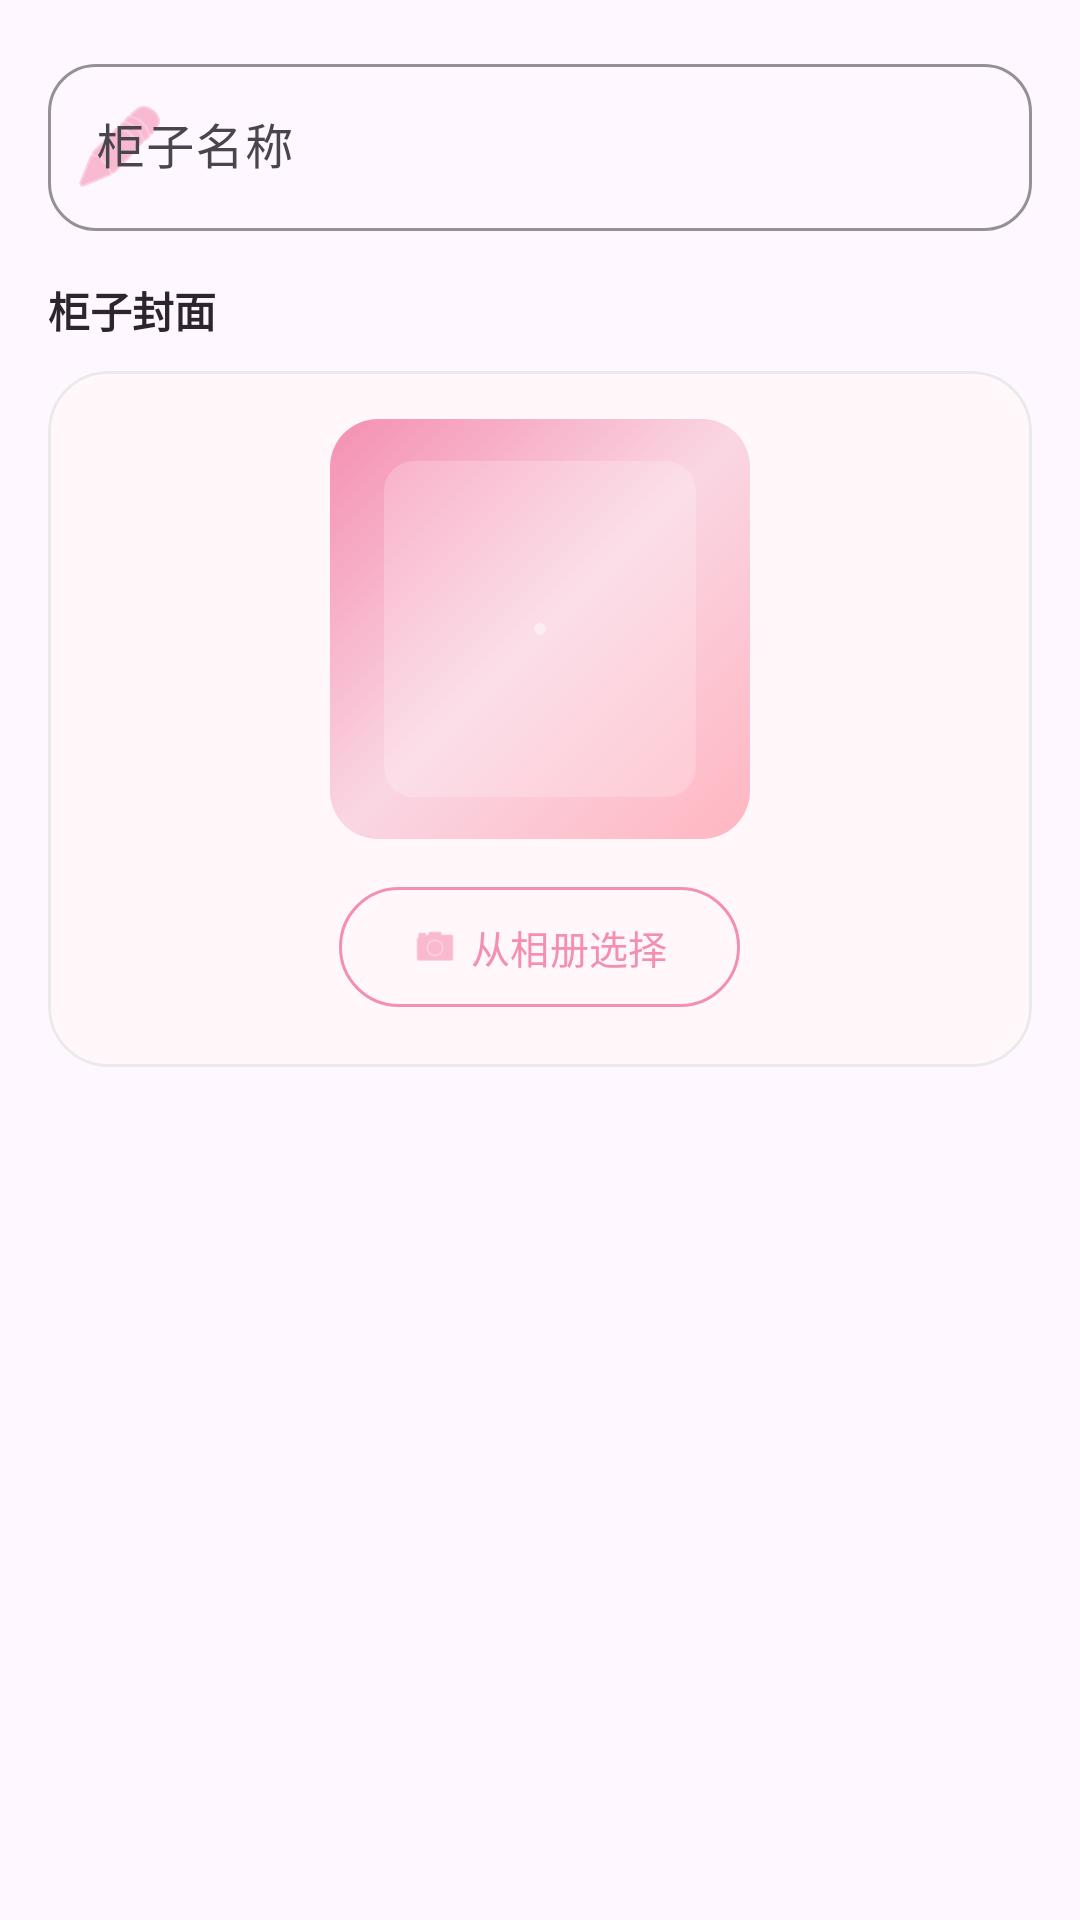

Android layout source for this screen:
<!-- AndroidManifest.xml: application theme Theme.LoXia -->
<!-- res/layout/dialog_add_wardrobe.xml -->
<?xml version="1.0" encoding="utf-8"?>
<LinearLayout xmlns:android="http://schemas.android.com/apk/res/android"
    xmlns:app="http://schemas.android.com/apk/res-auto"
    android:layout_width="match_parent"
    android:layout_height="wrap_content"
    android:orientation="vertical"
    android:padding="@dimen/card_padding">

    <com.google.android.material.textfield.TextInputLayout
        android:id="@+id/tilWardrobeName"
        style="@style/Widget.Material3.TextInputLayout.OutlinedBox"
        android:layout_width="match_parent"
        android:layout_height="wrap_content"
        android:hint="柜子名称"
        app:boxCornerRadiusBottomEnd="16dp"
        app:boxCornerRadiusBottomStart="16dp"
        app:boxCornerRadiusTopEnd="16dp"
        app:boxCornerRadiusTopStart="16dp"
        app:boxStrokeColor="@color/pink_primary"
        app:startIconDrawable="@android:drawable/ic_menu_edit"
        app:startIconTint="@color/pink_primary">

        <com.google.android.material.textfield.TextInputEditText
            android:id="@+id/etWardrobeName"
            android:layout_width="match_parent"
            android:layout_height="wrap_content"
            android:inputType="text"
            android:maxLines="1"
            android:textColor="@color/text_primary" />
    </com.google.android.material.textfield.TextInputLayout>

    <TextView
        android:layout_width="wrap_content"
        android:layout_height="wrap_content"
        android:layout_marginTop="@dimen/spacing_base"
        android:text="柜子封面"
        android:textColor="@color/text_primary"
        android:textSize="14sp"
        android:textStyle="bold" />

    <com.google.android.material.card.MaterialCardView
        android:layout_width="match_parent"
        android:layout_height="wrap_content"
        android:layout_marginTop="10dp"
        app:cardCornerRadius="@dimen/card_radius"
        app:cardElevation="0dp"
        app:cardBackgroundColor="@color/bg_soft"
        app:strokeColor="@color/card_border"
        app:strokeWidth="1dp">

        <LinearLayout
            android:layout_width="match_parent"
            android:layout_height="wrap_content"
            android:gravity="center"
            android:orientation="vertical"
            android:padding="@dimen/card_padding">

            <ImageView
                android:id="@+id/ivCoverPreview"
                android:layout_width="140dp"
                android:layout_height="140dp"
                android:scaleType="centerCrop"
                android:src="@drawable/default_wardrobe_cover" />

            <com.google.android.material.button.MaterialButton
                android:id="@+id/btnPickCover"
                style="@style/Widget.Material3.Button.OutlinedButton"
                android:layout_width="wrap_content"
                android:layout_height="wrap_content"
                android:layout_marginTop="@dimen/form_field_gap"
                android:text="从相册选择"
                android:textSize="13sp"
                app:cornerRadius="24dp"
                app:icon="@android:drawable/ic_menu_camera"
                app:iconSize="16dp"
                app:strokeColor="@color/pink_primary"
                app:strokeWidth="1dp"
                android:textColor="@color/pink_primary" />
        </LinearLayout>
    </com.google.android.material.card.MaterialCardView>


</LinearLayout>
<!-- resources referenced by this layout -->
<resources>
  <color name="bg_soft">#FFF7FA</color>
  <color name="card_border">#EAEAEA</color>
  <color name="pink_primary">#F58FB2</color>
  <color name="text_primary">#2D2430</color>
  <dimen name="card_padding">16dp</dimen>
  <dimen name="card_radius">20dp</dimen>
  <dimen name="form_field_gap">12dp</dimen>
  <dimen name="spacing_base">16dp</dimen>
  <!-- drawable default_wardrobe_cover (drawable) -->
  <?xml version="1.0" encoding="utf-8"?>
  <layer-list xmlns:android="http://schemas.android.com/apk/res/android">
      <item>
          <shape>
              <corners android:radius="16dp" />
              <gradient
                  android:angle="315"
                  android:startColor="#F58FB2"
                  android:centerColor="#FAD6E3"
                  android:endColor="#FFB6C1"
                  android:type="linear" />
          </shape>
      </item>
      <item
          android:top="14dp"
          android:bottom="14dp"
          android:left="18dp"
          android:right="18dp">
          <shape>
              <corners android:radius="10dp" />
              <solid android:color="#33FFFFFF" />
          </shape>
      </item>
      <item
          android:top="24dp"
          android:bottom="24dp"
          android:left="28dp"
          android:right="28dp">
          <shape android:shape="ring"
              android:innerRadius="0dp"
              android:thickness="2dp"
              android:useLevel="false">
              <solid android:color="#66FFFFFF" />
          </shape>
      </item>
  </layer-list>
  <style name="Theme.LoXia" parent="Base.Theme.LoXia">
          <item name="materialCardViewStyle">@style/Widget.LoXia.CardView</item>
      </style>
  <style name="Base.Theme.LoXia" parent="Theme.Material3.DayNight.NoActionBar">
          <item name="colorPrimary">@color/pink_primary</item>
          <item name="colorPrimaryContainer">@color/pink_secondary</item>
          <item name="android:dialogCornerRadius">24dp</item>
          <item name="colorSurfaceContainerHigh">@color/bg_soft</item>
      </style>
  <style name="Widget.LoXia.CardView" parent="Widget.Material3.CardView.Outlined">
          <item name="strokeWidth">@dimen/card_stroke_width</item>
          <item name="strokeColor">@color/card_border</item>
          <item name="android:stateListAnimator">@animator/btn_press_scale</item>
      </style>
  <color name="pink_secondary">#FAD6E3</color>
  <dimen name="card_stroke_width">0.5dp</dimen>
</resources>
